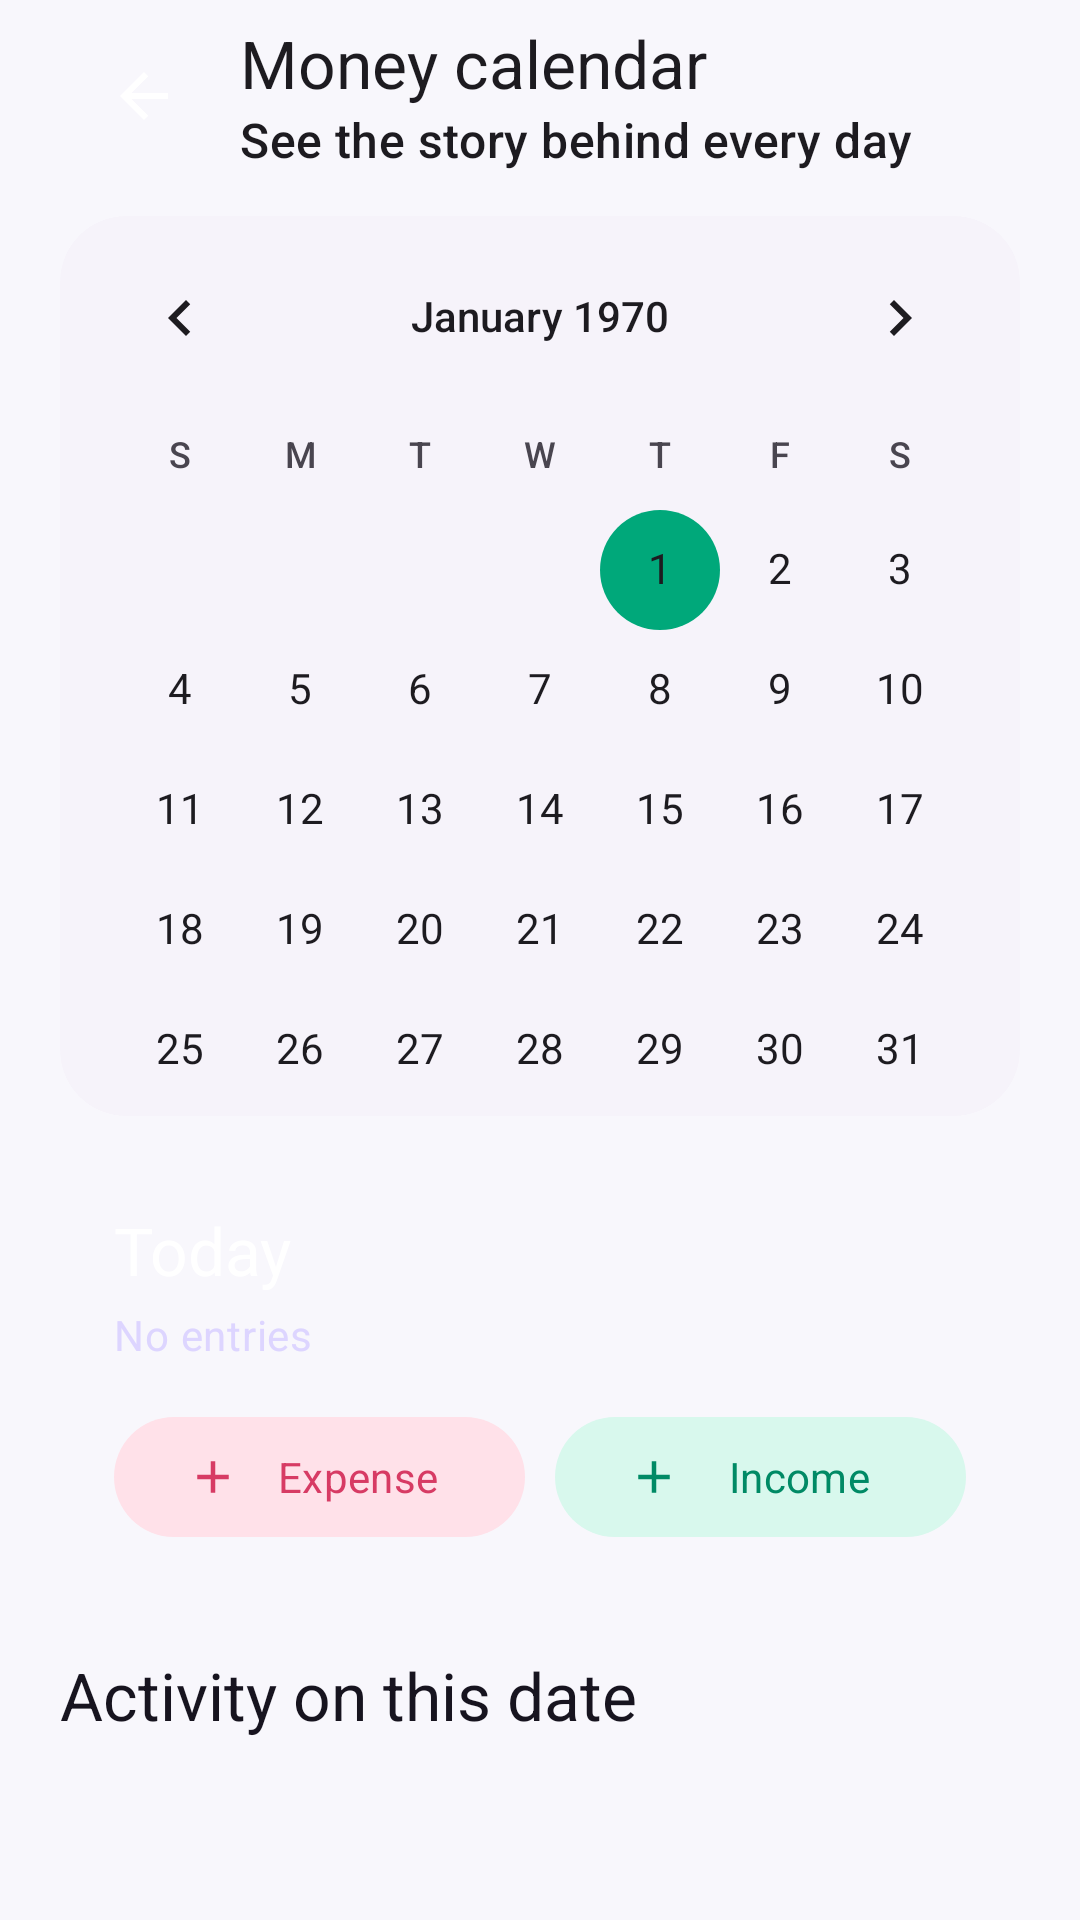

Produce the Android XML layout that renders to this screen, including the resource entries it uses.
<!-- AndroidManifest.xml: application theme Theme.Goldmine -->
<!-- res/layout/fragment_calendar.xml -->
<?xml version="1.0" encoding="utf-8"?>
<androidx.constraintlayout.widget.ConstraintLayout xmlns:android="http://schemas.android.com/apk/res/android"
    xmlns:app="http://schemas.android.com/apk/res-auto"
    android:layout_width="match_parent"
    android:layout_height="match_parent"
    android:background="@color/background"
    android:paddingHorizontal="20dp">

    <com.google.android.material.appbar.MaterialToolbar
        android:id="@+id/toolbar"
        android:layout_width="0dp"
        android:layout_height="wrap_content"
        android:background="@android:color/transparent"
        app:title="Money calendar"
        app:subtitle="See the story behind every day"
        app:navigationIcon="@drawable/ic_back"
        app:layout_constraintTop_toTopOf="parent"
        app:layout_constraintStart_toStartOf="parent"
        app:layout_constraintEnd_toEndOf="parent" />

    <com.google.android.material.card.MaterialCardView
        android:id="@+id/calendarCard"
        style="@style/Widget.Ledgerly.Card.Borderless"
        android:layout_width="0dp"
        android:layout_height="wrap_content"
        android:layout_marginTop="8dp"
        app:layout_constraintTop_toBottomOf="@id/toolbar"
        app:layout_constraintStart_toStartOf="parent"
        app:layout_constraintEnd_toEndOf="parent">

        <CalendarView
            android:id="@+id/calendar"
            android:layout_width="match_parent"
            android:layout_height="300dp"
            android:dateTextAppearance="@style/TextAppearance.Material3.BodyMedium"
            android:weekDayTextAppearance="@style/TextAppearance.Material3.LabelMedium"
            android:focusedMonthDateColor="@color/on_surface"
            android:unfocusedMonthDateColor="@color/on_surface_variant"
            android:weekSeparatorLineColor="@android:color/transparent"
            android:selectedWeekBackgroundColor="@color/primary_container" />
    </com.google.android.material.card.MaterialCardView>

    <com.google.android.material.card.MaterialCardView
        android:id="@+id/dayCard"
        style="@style/Widget.Ledgerly.Card.Borderless"
        android:layout_width="0dp"
        android:layout_height="wrap_content"
        android:layout_marginTop="12dp"
        android:background="@drawable/bg_hero_balance"
        app:cardBackgroundColor="@android:color/transparent"
        app:layout_constraintTop_toBottomOf="@id/calendarCard"
        app:layout_constraintStart_toStartOf="parent"
        app:layout_constraintEnd_toEndOf="parent">

        <LinearLayout
            android:layout_width="match_parent"
            android:layout_height="wrap_content"
            android:orientation="vertical"
            android:padding="18dp">

            <TextView
                android:id="@+id/dayTitle"
                android:layout_width="match_parent"
                android:layout_height="wrap_content"
                android:text="Today"
                android:textAppearance="@style/TextAppearance.Material3.TitleLarge"
                android:textColor="@color/hero_text" />

            <TextView
                android:id="@+id/daySummary"
                android:layout_width="match_parent"
                android:layout_height="wrap_content"
                android:layout_marginTop="4dp"
                android:text="No entries"
                android:textAppearance="@style/TextAppearance.Material3.BodyMedium"
                android:textColor="@color/hero_muted" />

            <LinearLayout
                android:id="@+id/actions"
                android:layout_width="match_parent"
                android:layout_height="wrap_content"
                android:orientation="horizontal"
                android:layout_marginTop="14dp">

                <com.google.android.material.button.MaterialButton
                    android:id="@+id/addExpense"
                    style="@style/Widget.Material3.Button.TonalButton"
                    android:layout_width="0dp"
                    android:layout_height="wrap_content"
                    android:layout_weight="1"
                    android:text="Expense"
                    app:icon="@drawable/ic_add"
                    app:backgroundTint="@color/expense_container"
                    app:iconTint="@color/expense"
                    android:textColor="@color/expense" />

                <com.google.android.material.button.MaterialButton
                    android:id="@+id/addIncome"
                    style="@style/Widget.Material3.Button.TonalButton"
                    android:layout_width="0dp"
                    android:layout_height="wrap_content"
                    android:layout_weight="1"
                    android:layout_marginStart="10dp"
                    android:text="Income"
                    app:icon="@drawable/ic_add"
                    app:backgroundTint="@color/income_container"
                    app:iconTint="@color/income"
                    android:textColor="@color/income" />
            </LinearLayout>
        </LinearLayout>
    </com.google.android.material.card.MaterialCardView>

    <com.google.android.material.card.MaterialCardView
        android:id="@+id/agendaCard"
        style="@style/Widget.Ledgerly.Card.Borderless"
        android:layout_width="0dp"
        android:layout_height="wrap_content"
        android:layout_marginTop="12dp"
        android:clickable="true"
        android:focusable="true"
        android:visibility="gone"
        android:contentDescription="Open planning centre"
        app:layout_constraintTop_toBottomOf="@id/dayCard"
        app:layout_constraintStart_toStartOf="parent"
        app:layout_constraintEnd_toEndOf="parent">
        <LinearLayout
            android:layout_width="match_parent"
            android:layout_height="wrap_content"
            android:orientation="horizontal"
            android:gravity="center_vertical"
            android:padding="16dp">
            <TextView
                android:layout_width="42dp"
                android:layout_height="42dp"
                android:background="@color/primary_container"
                android:gravity="center"
                android:text="◎"
                android:textColor="@color/on_primary_container"
                android:textSize="20sp" />
            <LinearLayout
                android:layout_width="0dp"
                android:layout_height="wrap_content"
                android:layout_marginStart="12dp"
                android:layout_weight="1"
                android:orientation="vertical">
                <TextView
                    android:id="@+id/agendaTitle"
                    android:layout_width="match_parent"
                    android:layout_height="wrap_content"
                    android:text="Due on this date"
                    android:textAppearance="?attr/textAppearanceTitleMedium" />
                <TextView
                    android:id="@+id/agendaSummary"
                    android:layout_width="match_parent"
                    android:layout_height="wrap_content"
                    android:layout_marginTop="3dp"
                    android:maxLines="4"
                    android:textColor="@color/on_surface_variant" />
            </LinearLayout>
            <TextView
                android:layout_width="wrap_content"
                android:layout_height="wrap_content"
                android:text="›"
                android:textColor="@color/primary"
                android:textSize="28sp" />
        </LinearLayout>
    </com.google.android.material.card.MaterialCardView>

    <TextView
        android:id="@+id/activityTitle"
        android:layout_width="0dp"
        android:layout_height="wrap_content"
        android:layout_marginTop="16dp"
        android:text="Activity on this date"
        android:textAppearance="@style/TextAppearance.Ledgerly.Section"
        app:layout_constraintTop_toBottomOf="@id/agendaCard"
        app:layout_constraintStart_toStartOf="parent"
        app:layout_constraintEnd_toEndOf="parent" />

    <androidx.recyclerview.widget.RecyclerView
        android:id="@+id/list"
        android:layout_width="0dp"
        android:layout_height="0dp"
        android:clipToPadding="false"
        android:paddingTop="6dp"
        android:paddingBottom="20dp"
        app:layout_constraintTop_toBottomOf="@id/activityTitle"
        app:layout_constraintBottom_toBottomOf="parent"
        app:layout_constraintStart_toStartOf="parent"
        app:layout_constraintEnd_toEndOf="parent"
            app:layoutManager="androidx.recyclerview.widget.LinearLayoutManager"
        />

    <TextView
        android:id="@+id/empty"
        android:layout_width="0dp"
        android:layout_height="wrap_content"
        android:gravity="center"
        android:padding="24dp"
        android:text="No activity here yet"
        android:textAppearance="@style/TextAppearance.Material3.BodyLarge"
        android:textColor="@color/on_surface_variant"
        android:visibility="gone"
        android:background="@drawable/bg_surface_pill"
        app:layout_constraintTop_toTopOf="@id/list"
        app:layout_constraintBottom_toBottomOf="@id/list"
        app:layout_constraintStart_toStartOf="parent"
        app:layout_constraintEnd_toEndOf="parent" />
</androidx.constraintlayout.widget.ConstraintLayout>
<!-- resources referenced by this layout -->
<resources>
  <color name="background">#F8F7FC</color>
  <color name="expense">#D73B64</color>
  <color name="expense_container">#FFE1E9</color>
  <color name="hero_muted">#DDD5FF</color>
  <color name="hero_text">#FFFFFF</color>
  <color name="income">#008A65</color>
  <color name="income_container">#D8F8ED</color>
  <color name="on_primary_container">#21105E</color>
  <color name="on_surface">#17141F</color>
  <color name="on_surface_variant">#5E5869</color>
  <color name="primary">#6C4DFF</color>
  <color name="primary_container">#EAE4FF</color>
  <!-- drawable bg_hero_balance (drawable) -->
  <shape xmlns:android="http://schemas.android.com/apk/res/android" android:shape="rectangle">
      <gradient android:angle="0" android:startColor="@color/hero_start" android:centerColor="@color/hero_mid" android:endColor="@color/hero_end" />
      <corners android:radius="30dp" />
  </shape>
  <!-- drawable bg_surface_pill (drawable) -->
  <shape xmlns:android="http://schemas.android.com/apk/res/android" android:shape="rectangle"><solid android:color="@color/surface_container"/><corners android:radius="999dp"/></shape>
  <!-- drawable ic_add (drawable) -->
  <vector xmlns:android="http://schemas.android.com/apk/res/android" android:width="24dp" android:height="24dp" android:viewportWidth="24" android:viewportHeight="24"><path android:fillColor="?attr/colorControlNormal" android:pathData="M11,5h2v6h6v2h-6v6h-2v-6H5v-2h6z"/></vector>
  <style name="TextAppearance.Ledgerly.Section" parent="TextAppearance.Material3.TitleLarge">
          <item name="android:fontFamily">sans-serif-medium</item>
          <item name="android:textColor">@color/on_surface</item>
      </style>
  <style name="Widget.Ledgerly.Card.Borderless" parent="Widget.Ledgerly.Card">
          <item name="strokeWidth">0dp</item>
          <item name="cardBackgroundColor">@color/surface_container_low</item>
      </style>
  <color name="hero_start">#201451</color>
  <color name="hero_mid">#5132B7</color>
  <color name="hero_end">#7B5DFF</color>
  <color name="surface_container">#F0EDF6</color>
  <color name="surface_container_low">#F6F3FA</color>
  <color name="on_primary">#FFFFFF</color>
  <color name="secondary">#00A87A</color>
  <color name="on_secondary">#FFFFFF</color>
  <color name="secondary_container">#C8F6E8</color>
  <color name="on_secondary_container">#00382A</color>
  <color name="tertiary">#B56A00</color>
  <color name="on_tertiary">#FFFFFF</color>
  <color name="tertiary_container">#FFE0B0</color>
  <color name="on_tertiary_container">#3A2000</color>
  <color name="surface">#FFFBFF</color>
  <color name="surface_variant">#F0EDF7</color>
  <color name="outline">#817A8D</color>
  <color name="error">#BA1A1A</color>
  <color name="on_error">#FFFFFF</color>
  <color name="nav_surface">#FEFAFF</color>
  <style name="Widget.Ledgerly.Button" parent="Widget.Material3.Button">
          <item name="cornerRadius">16dp</item>
          <item name="android:minHeight">52dp</item>
          <item name="android:textAllCaps">false</item>
          <item name="android:fontFamily">sans-serif-medium</item>
      </style>
  <style name="ShapeAppearance.Ledgerly.Small" parent="ShapeAppearance.Material3.Corner.Medium">
          <item name="cornerSize">12dp</item>
      </style>
  <style name="ShapeAppearance.Ledgerly.Medium" parent="ShapeAppearance.Material3.Corner.Large">
          <item name="cornerSize">18dp</item>
      </style>
  <style name="ShapeAppearance.Ledgerly.Large" parent="ShapeAppearance.Material3.Corner.ExtraLarge">
          <item name="cornerSize">28dp</item>
      </style>
  <color name="outline_variant">#D6D0DE</color>
  <style name="TextAppearance.Ledgerly.Nav" parent="TextAppearance.Material3.LabelSmall">
          <item name="android:fontFamily">sans-serif-medium</item>
          <item name="android:textSize">11sp</item>
      </style>
</resources>
